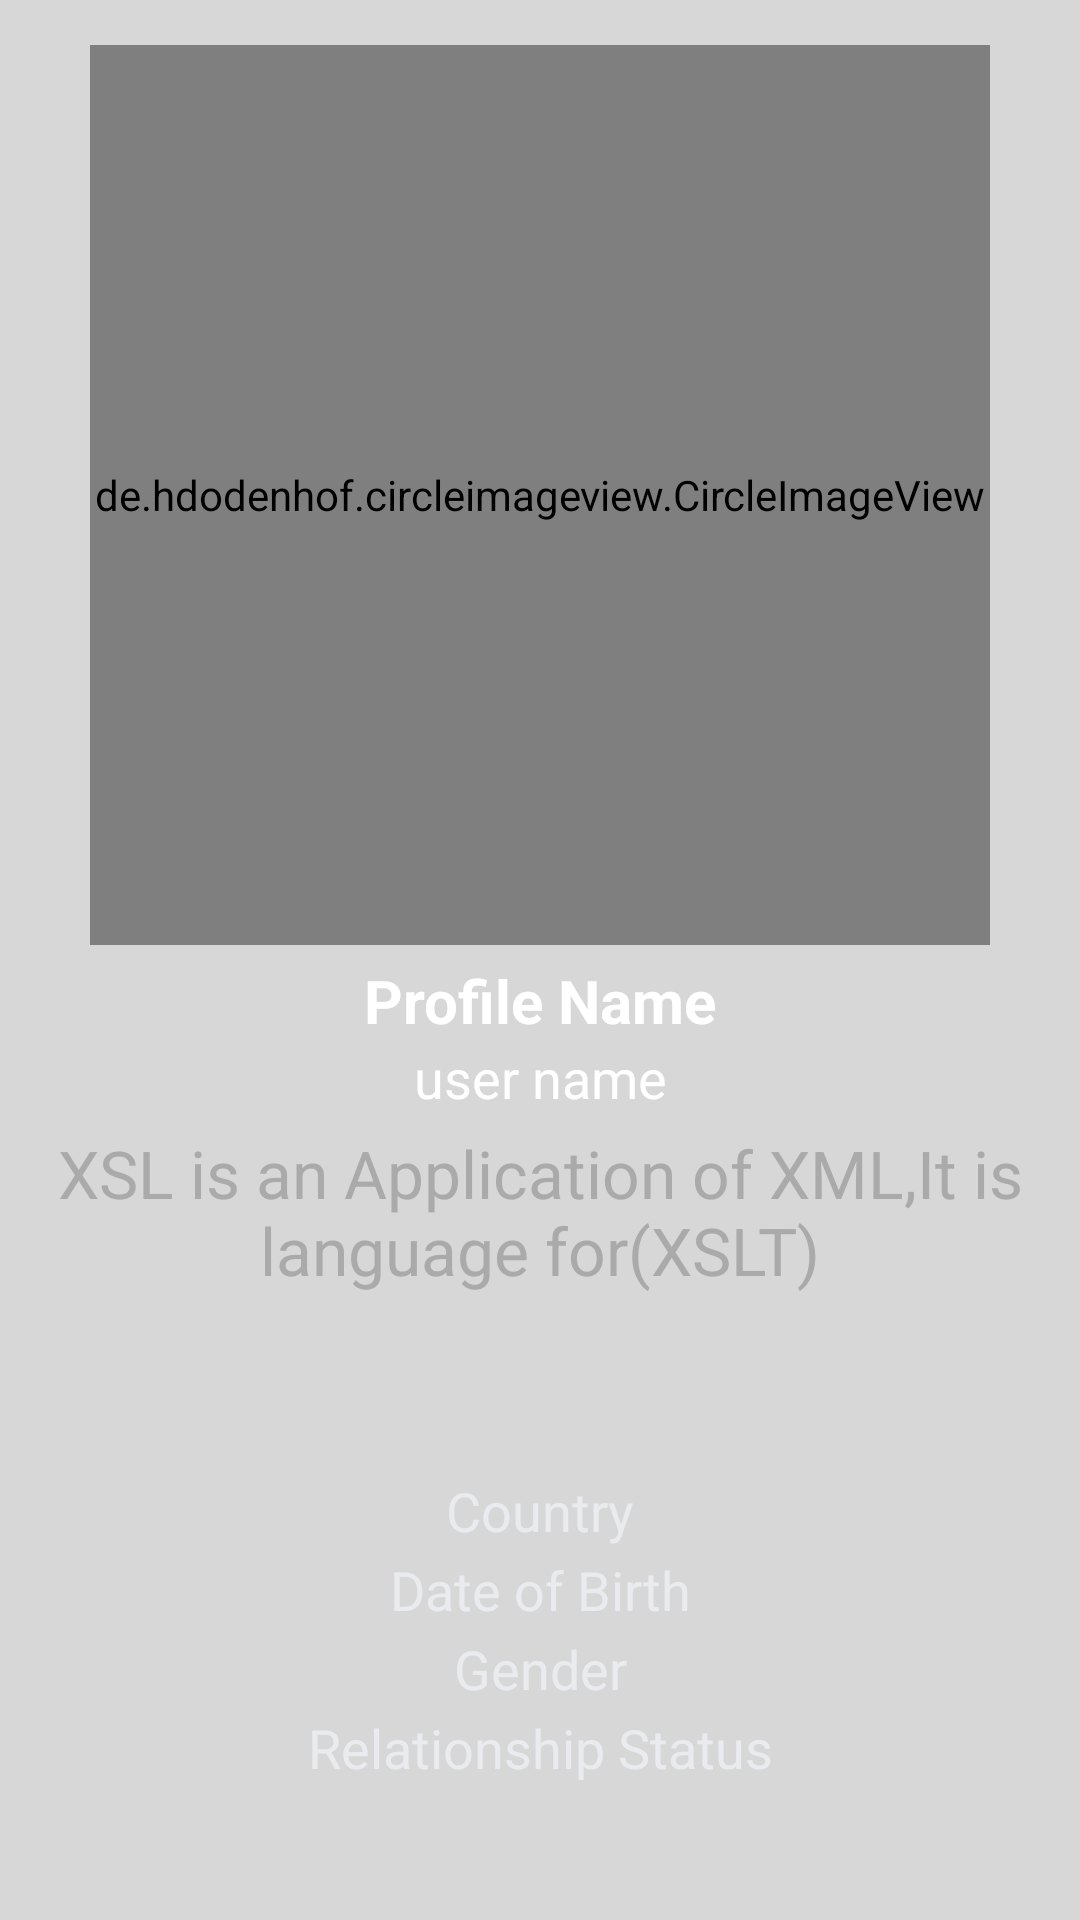

The Android layout XML behind this screen, and the referenced resources:
<!-- AndroidManifest.xml: application theme AppTheme -->
<!-- res/layout/activity_profile.xml -->
<?xml version="1.0" encoding="utf-8"?>
<RelativeLayout xmlns:android="http://schemas.android.com/apk/res/android"
    xmlns:app="http://schemas.android.com/apk/res-auto"
    xmlns:tools="http://schemas.android.com/tools"
    android:layout_width="match_parent"
    android:layout_height="match_parent"
    android:background="@color/mainBackground"
    tools:context=".ProfileActivity">

    <ScrollView
        android:layout_width="match_parent"
        android:layout_height="match_parent"
        android:layout_centerInParent="true">

        <RelativeLayout
            android:layout_width="match_parent"
            android:layout_height="match_parent">


            <de.hdodenhof.circleimageview.CircleImageView
                android:id="@+id/my_profile_pic"
                android:layout_width="300dp"
                android:layout_height="300dp"
                app:civ_border_color="@color/colorBl"
                app:civ_border_width="2dp"
                android:layout_alignParentTop="true"
                android:layout_centerHorizontal="true"
                android:layout_marginTop="15dp"
                android:src="@drawable/profile" />

           <TextView
               android:id="@+id/my_profile_full_name"
               android:layout_width="match_parent"
               android:layout_height="wrap_content"
               android:text="Profile Name"
               android:layout_below="@+id/my_profile_pic"
               android:layout_marginTop="5dp"
               android:textAlignment="center"
               android:textAllCaps="false"
               android:textColor="@android:color/background_light"
               android:textSize="20sp"
               android:textStyle="bold"/>

            <TextView
                android:id="@+id/my_username"
                android:layout_width="match_parent"
                android:layout_height="wrap_content"
                android:text="user name"
                android:layout_below="@+id/my_profile_full_name"
                android:textAlignment="center"
                android:textAllCaps="false"
                android:textColor="@android:color/background_light"
                android:textSize="18sp" />

            <TextView
                android:id="@+id/my_profile_status"
                android:layout_width="match_parent"
                android:layout_height="wrap_content"
                android:layout_below="@+id/my_username"
                android:layout_marginTop="5dp"
                android:text="XSL is an Application of XML,It is language for(XSLT)"
                android:textAlignment="center"
                android:textAllCaps="false"
                android:textColor="@android:color/darker_gray"
                android:textSize="22sp" />

            <TextView
                android:id="@+id/my_country"
                android:layout_width="match_parent"
                android:layout_height="wrap_content"
                android:layout_below="@+id/my_profile_status"
                android:layout_marginTop="60dp"
                android:text="Country"
                android:textAlignment="center"
                android:textAllCaps="false"
                android:textColor="@color/colorAccent"
                android:textSize="18sp" />

            <TextView
                android:id="@+id/my_dob"
                android:layout_width="match_parent"
                android:layout_height="wrap_content"
                android:layout_below="@+id/my_country"
                android:layout_marginTop="2dp"
                android:text="Date of Birth"
                android:textAlignment="center"
                android:textAllCaps="false"
                android:textColor="@color/colorAccent"
                android:textSize="18sp" />

            <TextView
                android:id="@+id/my_gender"
                android:layout_width="match_parent"
                android:layout_height="wrap_content"
                android:layout_below="@+id/my_dob"
                android:layout_marginTop="2dp"
                android:text="Gender"
                android:textAlignment="center"
                android:textAllCaps="false"
                android:textColor="@color/colorAccent"
                android:textSize="18sp" />

            <TextView
                android:id="@+id/my_relationship_status"
                android:layout_width="match_parent"
                android:layout_height="wrap_content"
                android:layout_below="@+id/my_gender"
                android:layout_marginTop="2dp"
                android:text="Relationship Status"
                android:textAlignment="center"
                android:textAllCaps="false"
                android:textColor="@color/colorAccent"
                android:textSize="18sp" />

        </RelativeLayout>

    </ScrollView>
</RelativeLayout>
<!-- resources referenced by this layout -->
<resources>
  <color name="colorAccent">#E9EBEE</color>
  <color name="colorBl">#5468d5</color>
  <color name="mainBackground">#D7D7D7</color>
  <style name="AppTheme" parent="Theme.AppCompat.Light.NoActionBar">
          
          <item name="colorPrimary">@color/colorPrimary</item>
  
          <item name="colorAccent">@color/colorAccent</item>
      </style>
  <color name="colorPrimary">#ed4c54</color>
</resources>
